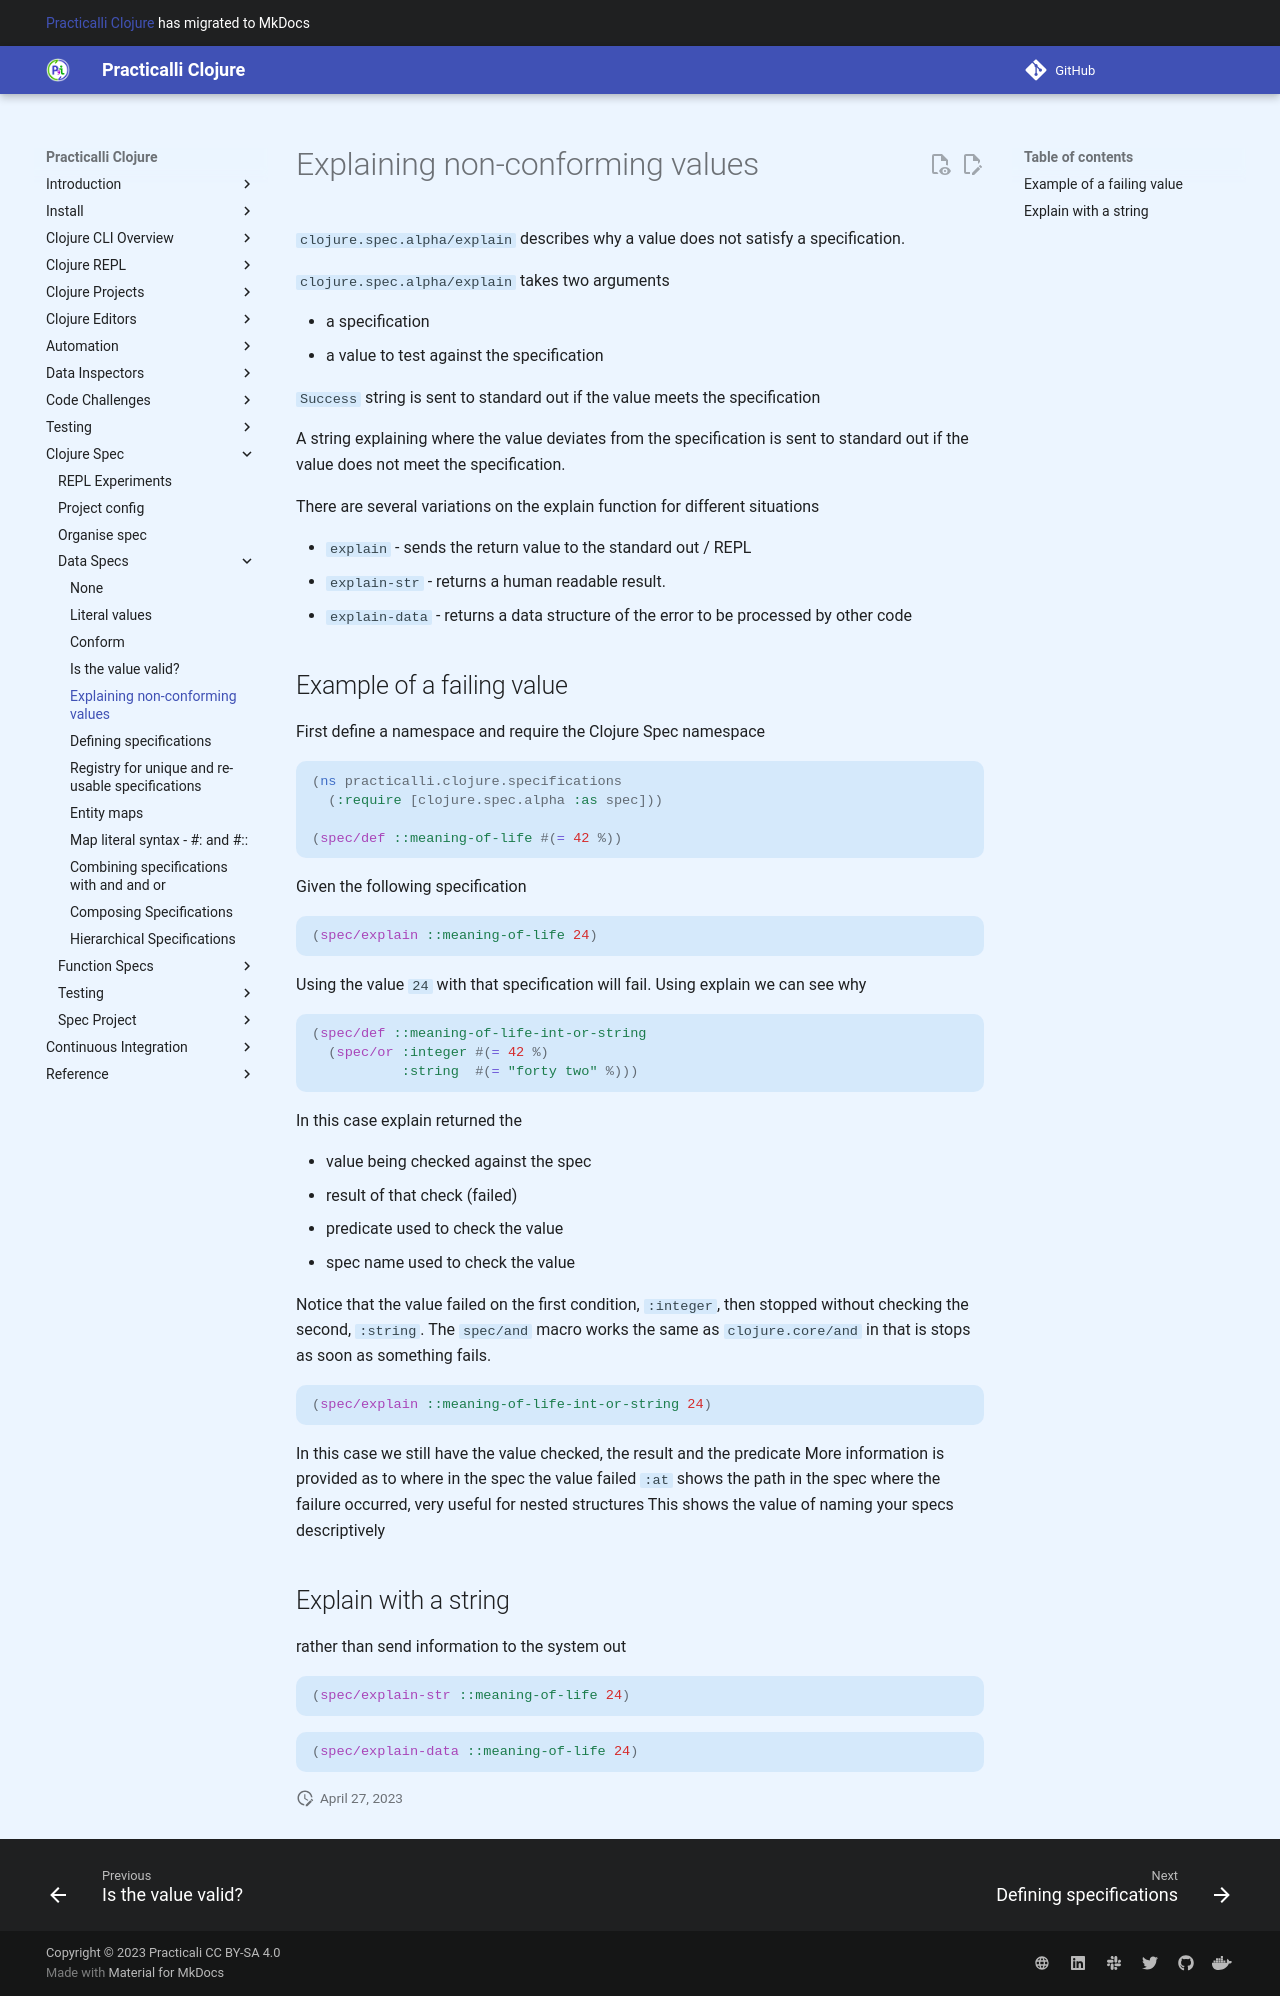

repository: practicalli/clojure · page: clojure-spec/data/explain/index.html · generator: mkdocs

# Explaining non-conforming values

`clojure.spec.alpha/explain` describes why a value does not satisfy a specification.

`clojure.spec.alpha/explain` takes two arguments

- a specification
- a value to test against the specification

`Success` string is sent to standard out if the value meets the specification

A string explaining where the value deviates from the specification is sent to standard out if the value does not meet the specification.

There are several variations on the explain function for different situations

- `explain` - sends the return value to the standard out / REPL
- `explain-str` - returns a human readable result.
- `explain-data` - returns a data structure of the error to be processed by other code

## Example of a failing value

First define a namespace and require the Clojure Spec namespace

```clojure
(ns practicalli.clojure.specifications
  (:require [clojure.spec.alpha :as spec]))

(spec/def ::meaning-of-life #(= 42 %))
```

Given the following specification

```clojure
(spec/explain ::meaning-of-life 24)
```

Using the value `24` with that specification will fail.  Using explain we can see why

```clojure
(spec/def ::meaning-of-life-int-or-string
  (spec/or :integer #(= 42 %)
           :string  #(= "forty two" %)))
```

In this case explain returned the

- value being checked against the spec
- result of that check (failed)
- predicate used to check the value
- spec name used to check the value

Notice that the value failed on the first condition, `:integer`, then stopped without checking the second, `:string`. The `spec/and` macro works the same as `clojure.core/and` in that is stops as soon as something fails.

```clojure
(spec/explain ::meaning-of-life-int-or-string 24)
```

In this case we still have the value checked, the result and the predicate
More information is provided as to where in the spec the value failed
`:at` shows the path in the spec where the failure occurred, very useful for nested structures
This shows the value of naming your specs descriptively


## Explain with a string

rather than send information to the system out

```clojure
(spec/explain-str ::meaning-of-life 24)
```


```clojure
(spec/explain-data ::meaning-of-life 24)
```
